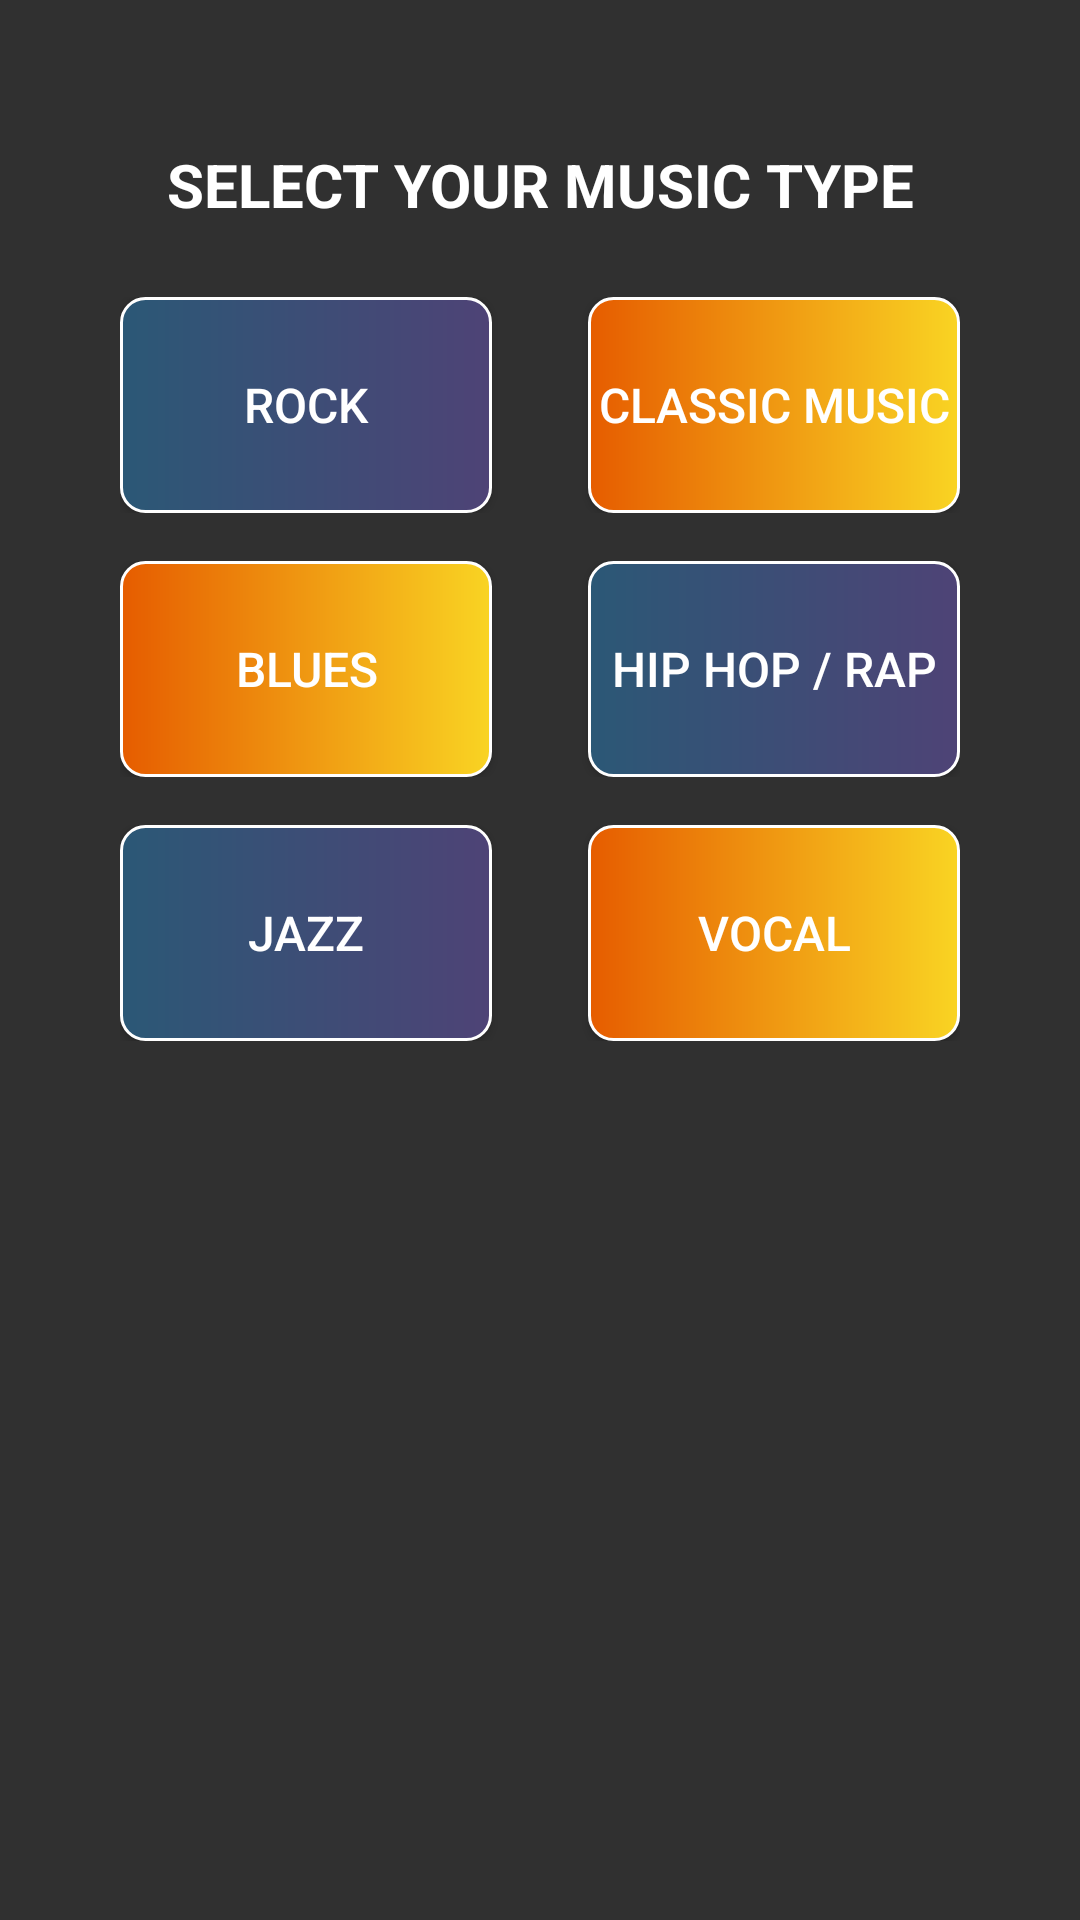

Android layout source for this screen:
<!-- AndroidManifest.xml: application theme Theme.AppCompat.NoActionBar -->
<!-- res/layout/activity_main.xml -->
<?xml version="1.0" encoding="utf-8"?>
<RelativeLayout
    xmlns:android="http://schemas.android.com/apk/res/android"
    xmlns:tools="http://schemas.android.com/tools"
    android:layout_width="match_parent"
    android:layout_height="match_parent"
    android:orientation="vertical"
    tools:context="com.twisterssportscenter.android.musicbox.MainActivity"
    android:background="@drawable/background_1">


    <ScrollView
        android:layout_width="match_parent"
        android:layout_height="match_parent"
        >
        <LinearLayout
            android:id="@+id/parent_linearlayout"
            android:layout_width="match_parent"
            android:layout_height="match_parent"
            android:orientation="vertical"
            android:padding="@dimen/parent_linearlayout_padding">

            <TextView
                android:layout_width="match_parent"
                android:layout_height="match_parent"
                android:text="@string/music_type_text"
                style="@style/cTextViewStyle"
                android:gravity="center_horizontal"
                />

            <LinearLayout
                android:id="@+id/child_linearlayout01"
                android:layout_width="match_parent"
                android:layout_height="@dimen/child_linearlayout01_height"
                android:layout_margin="@dimen/child_linearlayout01_margin"
                android:orientation="horizontal">

                <Button
                    android:id="@+id/genre_01"
                    style="@style/CustomButtonAStyle"
                    android:layout_marginRight="@dimen/button_margin_right"
                    android:text="@string/genre_01" />

                <Button
                    android:id="@+id/genre_02"
                    style="@style/CustomButtonBStyle"
                    android:layout_marginLeft="@dimen/button_margin_left"
                    android:text="@string/genre_02" />
                />
            </LinearLayout>
            <LinearLayout
                android:id="@+id/child_linearlayout02"
                android:layout_width="match_parent"
                android:layout_height="@dimen/child_linearlayout02_height"
                android:layout_margin="@dimen/child_linearlayout02_margin"
                android:orientation="horizontal">

                <Button
                    android:id="@+id/genre_03"
                    style="@style/CustomButtonBStyle"
                    android:text="@string/genre_03"
                    android:layout_marginRight="@dimen/button_margin_right"/>


                <Button
                    android:id="@+id/genre_04"
                    style="@style/CustomButtonAStyle"
                    android:text="@string/genre_04"
                    android:layout_marginLeft="@dimen/button_margin_left"
                    />

            </LinearLayout>

            <LinearLayout
                android:id="@+id/child_linearlayout03"
                android:layout_width="match_parent"
                android:layout_height="@dimen/child_linearlayout03_height"
                android:layout_margin="@dimen/child_linearlayout03_margin"
                android:orientation="horizontal">

                <Button
                    android:id="@+id/genre_05"
                    style="@style/CustomButtonAStyle"
                    android:text="@string/genre_05"
                    android:layout_marginRight="@dimen/button_margin_right"
                    />

                <Button
                    android:id="@+id/genre_06"
                    style="@style/CustomButtonBStyle"
                    android:text="@string/genre_06"
                    android:layout_marginLeft="@dimen/button_margin_left"
                    />
                />
            </LinearLayout>


        </LinearLayout>
    </ScrollView>
</RelativeLayout>
<!-- resources referenced by this layout -->
<resources>
  <dimen name="button_margin_left">16dp</dimen>
  <dimen name="button_margin_right">16dp</dimen>
  <dimen name="child_linearlayout01_height">72dp</dimen>
  <dimen name="child_linearlayout01_margin">8dp</dimen>
  <dimen name="child_linearlayout02_height">72dp</dimen>
  <dimen name="child_linearlayout02_margin">8dp</dimen>
  <dimen name="child_linearlayout03_height">72dp</dimen>
  <dimen name="child_linearlayout03_margin">8dp</dimen>
  <dimen name="parent_linearlayout_padding">32dp</dimen>
  <string name="genre_01">Rock</string>
  <string name="genre_02">Classic Music</string>
  <string name="genre_03">Blues</string>
  <string name="genre_04">Hip Hop / Rap</string>
  <string name="genre_05">Jazz</string>
  <string name="genre_06">Vocal</string>
  <string name="music_type_text">SELECT YOUR MUSIC TYPE</string>
  <style name="CustomButtonAStyle">
          <item name="android:layout_width">match_parent</item>
          <item name="android:layout_height">match_parent</item>
          <item name="android:capitalize">characters</item>
          <item name="android:textSize">@dimen/button_textSize</item>
          <item name="android:textColor">@color/buttonTextColor</item>
          <item name="android:background">@drawable/background_2</item>
          <item name="android:layout_weight">1</item>
  
      </style>
  <style name="CustomButtonBStyle">
          <item name="android:layout_width">match_parent</item>
          <item name="android:layout_height">match_parent</item>
          <item name="android:capitalize">characters</item>
          <item name="android:textSize">@dimen/button_textSize</item>
          <item name="android:textColor">@color/buttonTextColor</item>
          <item name="android:background">@drawable/background_4</item>
          <item name="android:layout_weight">1</item>
      </style>
  <style name="cTextViewStyle">
          <item name="android:layout_width">wrap_content</item>
          <item name="android:layout_height">wrap_content</item>
          <item name="android:layout_gravity">center</item>
          <item name="android:textColor">@color/selectTextColor</item>
          <item name="android:layout_margin">@dimen/margin_general</item>
          <item name="android:textSize">@dimen/heading_textSize</item>
          <item name="android:textStyle">bold</item>
      </style>
  <dimen name="button_textSize">16sp</dimen>
  <color name="buttonTextColor">#FFFFFF</color>
  <!-- drawable background_2 (drawable) -->
  <shape xmlns:android="http://schemas.android.com/apk/res/android"
      android:shape="rectangle">
  
      <corners
          android:radius="8dp"
          />
  
      <gradient
          android:startColor="@color/background_2_startColor"
          android:endColor="@color/background_2_endColor"
          android:type="linear"
          />
      <stroke
          android:width="1dp"
          android:color="@color/background_2_strokeColor" />
  </shape>
  <!-- drawable background_4 (drawable) -->
  <shape xmlns:android="http://schemas.android.com/apk/res/android"
      android:shape="rectangle">
  
      <corners
          android:radius="8dp"
          />
  
      <gradient
          android:startColor="@color/background_4_startColor"
          android:endColor="@color/background_4_endColor"
          android:type="linear"
          />
  
      <stroke
          android:width="1dp"
          android:color="@color/background_4_strokeColor" />
  </shape>
  <color name="selectTextColor">#FFFFFF</color>
  <dimen name="margin_general">16dp</dimen>
  <dimen name="heading_textSize">20sp</dimen>
  <color name="background_2_startColor">#2b5876</color>
  <color name="background_2_endColor">#4e4376</color>
  <color name="background_2_strokeColor">#ffffff</color>
  <color name="background_4_startColor">#e65c00</color>
  <color name="background_4_endColor">#F9D423</color>
  <color name="background_4_strokeColor">#ffffff</color>
</resources>
